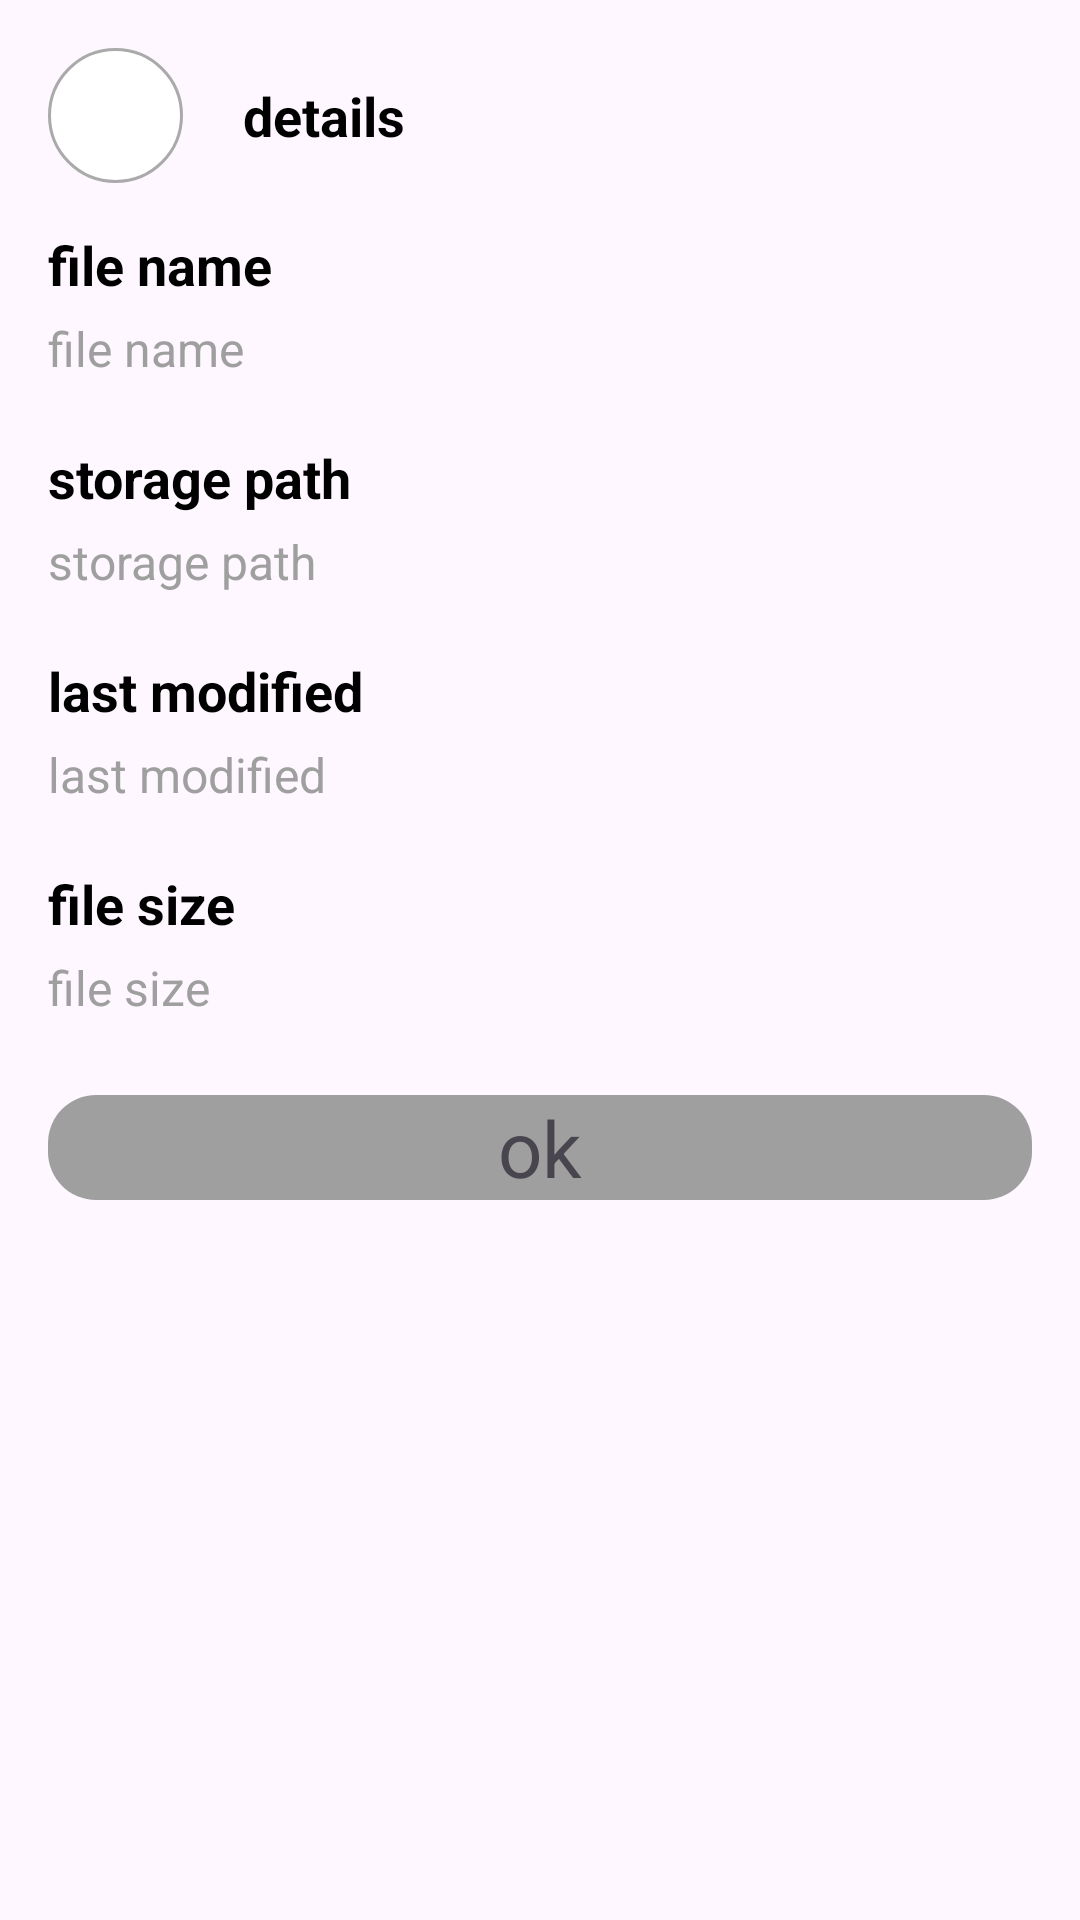

Produce the Android XML layout that renders to this screen, including the resource entries it uses.
<!-- AndroidManifest.xml: application theme Theme.PDFTool -->
<!-- res/layout/fragment_dialog_details_file.xml -->
<?xml version="1.0" encoding="utf-8"?>
<LinearLayout xmlns:android="http://schemas.android.com/apk/res/android"
    xmlns:tools="http://schemas.android.com/tools"
    android:layout_width="match_parent"
    android:layout_height="match_parent"
    android:padding="16dp"
    android:orientation="vertical"
    tools:context=".domain.dialog.DialogDetailsFile">

    <LinearLayout
        android:layout_width="match_parent"
        android:layout_height="wrap_content"
        android:orientation="horizontal">

        <ImageView
            android:layout_width="45dp"
            android:layout_height="45dp"
            android:background="@drawable/circle_background"
            android:padding="8dp"
            android:src="@drawable/ic_details_color" />

        <TextView
            android:layout_marginStart="20dp"
            android:layout_width="wrap_content"
            android:layout_height="wrap_content"
            android:layout_gravity="center_vertical"
            android:text="details"
            android:textColor="@color/black"
            android:textSize="18sp"
            android:textStyle="bold" />

    </LinearLayout>

    <LinearLayout
        android:layout_marginTop="15dp"
        android:orientation="vertical"
        android:layout_width="match_parent"
        android:layout_height="wrap_content">


        <TextView
            android:textStyle="bold"
            android:textSize="18sp"
            android:textColor="@color/black"
            android:text="file name"
            android:layout_width="wrap_content"
            android:layout_height="wrap_content"/>

        <TextView
            android:id="@+id/file_name"
            android:layout_marginVertical="5dp"
            android:textSize="16sp"
            android:textColor="@color/grey"
            android:text="file name"
            android:layout_width="wrap_content"
            android:layout_height="wrap_content"/>

        <TextView
            android:textStyle="bold"
            android:layout_marginTop="15dp"
            android:textSize="18sp"
            android:textColor="@color/black"
            android:text="storage path"
            android:layout_width="wrap_content"
            android:layout_height="wrap_content"/>

        <TextView
            android:id="@+id/storage_path"
            android:layout_marginVertical="5dp"
            android:textSize="16sp"
            android:textColor="@color/grey"
            android:text="storage path"
            android:layout_width="wrap_content"
            android:layout_height="wrap_content"/>

        <TextView
            android:textStyle="bold"
            android:layout_marginTop="15dp"
            android:textSize="18sp"
            android:textColor="@color/black"
            android:text="last modified"
            android:layout_width="wrap_content"
            android:layout_height="wrap_content"/>

        <TextView
            android:id="@+id/last_modified"
            android:layout_marginVertical="5dp"
            android:textSize="16sp"
            android:textColor="@color/grey"
            android:text="last modified"
            android:layout_width="wrap_content"
            android:layout_height="wrap_content"/>

        <TextView
            android:textStyle="bold"
            android:layout_marginTop="15dp"
            android:textSize="18sp"
            android:textColor="@color/black"
            android:text="file size"
            android:layout_width="wrap_content"
            android:layout_height="wrap_content"/>

        <TextView
            android:id="@+id/file_size"
            android:layout_marginVertical="5dp"
            android:textSize="16sp"
            android:textColor="@color/grey"
            android:text="file size"
            android:layout_width="wrap_content"
            android:layout_height="wrap_content"/>

        <TextView
            android:id="@+id/btn_ok"
            android:gravity="center"
            android:textSize="26sp"
            android:background="@drawable/view_rounded_square"
            android:layout_marginVertical="20dp"
            android:text="ok"
            android:layout_width="match_parent"
            android:layout_height="wrap_content"/>

    </LinearLayout>

</LinearLayout>
<!-- resources referenced by this layout -->
<resources>
  <color name="black">#FF000000</color>
  <color name="grey">#9F9F9F</color>
  <!-- drawable circle_background (drawable) -->
  <?xml version="1.0" encoding="utf-8"?>
  <shape xmlns:android="http://schemas.android.com/apk/res/android"
      android:shape="oval">
      <solid android:color="@android:color/white"/>
      <stroke
          android:width="1dp"
          android:color="@android:color/darker_gray"/>
  </shape>
  <!-- drawable view_rounded_square (drawable) -->
  <?xml version="1.0" encoding="utf-8"?>
  <shape xmlns:android="http://schemas.android.com/apk/res/android">
  <solid android:color="@color/grey"/>
      <corners android:radius="16dp"/>
  </shape>
  <style name="Theme.PDFTool" parent="Base.Theme.PDFTool" />
  <style name="Base.Theme.PDFTool" parent="Theme.Material3.DayNight.NoActionBar">
          
          
      </style>
</resources>
